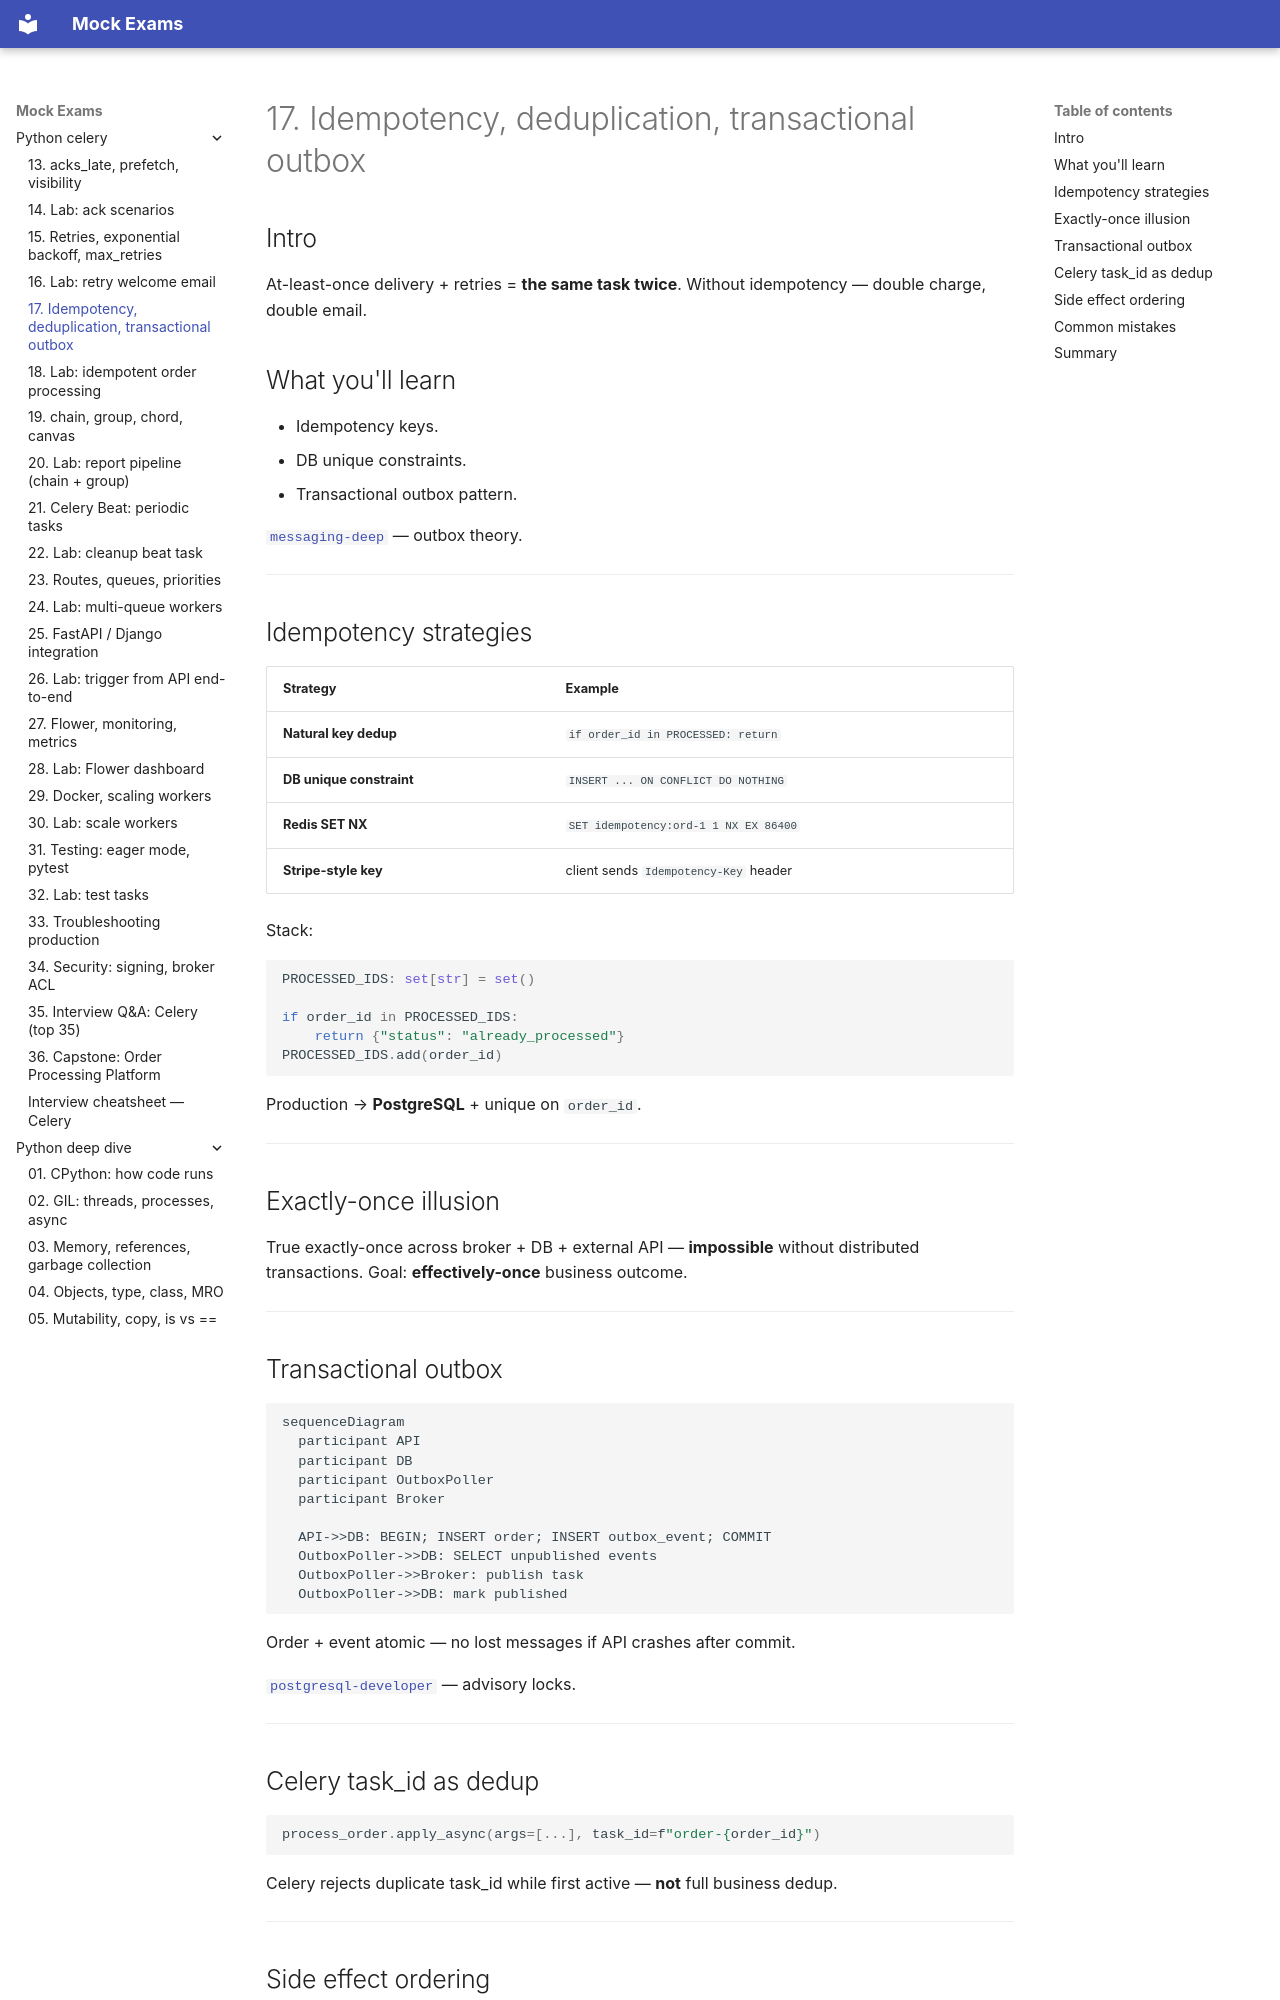

repository: FedorArbuzov/mock-exams · page: python-celery/17-idempotency/index.html · generator: mkdocs

# 17. Idempotency, deduplication, transactional outbox

## Intro

At-least-once delivery + retries = **the same task twice**. Without idempotency — double charge, double email.

## What you'll learn

- Idempotency keys.
- DB unique constraints.
- Transactional outbox pattern.

[`messaging-deep`](../messaging-deep/README.md) — outbox theory.

---

## Idempotency strategies

| Strategy | Example |
|----------|---------|
| **Natural key dedup** | `if order_id in PROCESSED: return` |
| **DB unique constraint** | `INSERT ... ON CONFLICT DO NOTHING` |
| **Redis SET NX** | `SET idempotency:ord-1 1 NX EX 86400` |
| **Stripe-style key** | client sends `Idempotency-Key` header |

Stack:

```python
PROCESSED_IDS: set[str] = set()

if order_id in PROCESSED_IDS:
    return {"status": "already_processed"}
PROCESSED_IDS.add(order_id)
```

Production → **PostgreSQL** + unique on `order_id`.

---

## Exactly-once illusion

True exactly-once across broker + DB + external API — **impossible** without distributed transactions. Goal: **effectively-once** business outcome.

---

## Transactional outbox

```mermaid
sequenceDiagram
  participant API
  participant DB
  participant OutboxPoller
  participant Broker

  API->>DB: BEGIN; INSERT order; INSERT outbox_event; COMMIT
  OutboxPoller->>DB: SELECT unpublished events
  OutboxPoller->>Broker: publish task
  OutboxPoller->>DB: mark published
```

Order + event atomic — no lost messages if API crashes after commit.

[`postgresql-developer`](../postgresql-developer/README.md) — advisory locks.

---
